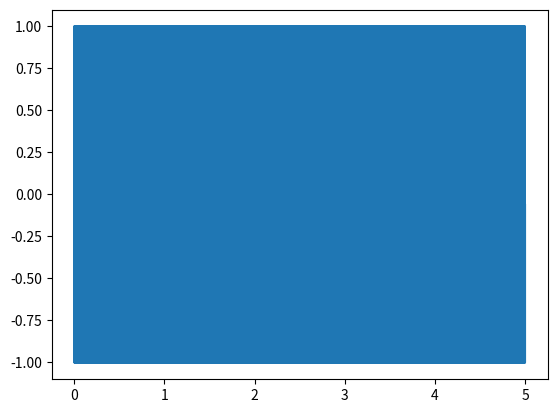

The matplotlib source for this figure:
import sys
import numpy as np
import matplotlib.pyplot as plt
from scipy.io import wavfile

#arg 1 is length
#arg 2 is comma seperated freqs

frq = [440]
sr = 44100
length = 5.0

if(len(sys.argv)>1):
	length = float(sys.argv[1])
	
if(len(sys.argv)>2):
	frq = [float(x) for x in sys.argv[2].split(",")]

t = np.arange(0, length, 1.0/sr)
s = np.zeros(int(length*sr))

for i in range(len(frq)):
	s += np.sin(2*np.pi* frq[i] *t)

plt.plot(t, s)
plt.show()

s *= 32767
s = np.int16(s)
print(f"rendering Complex{length}Sec.wav")
wavfile.write(f"Complex{length}Sec.wav", sr, s)
